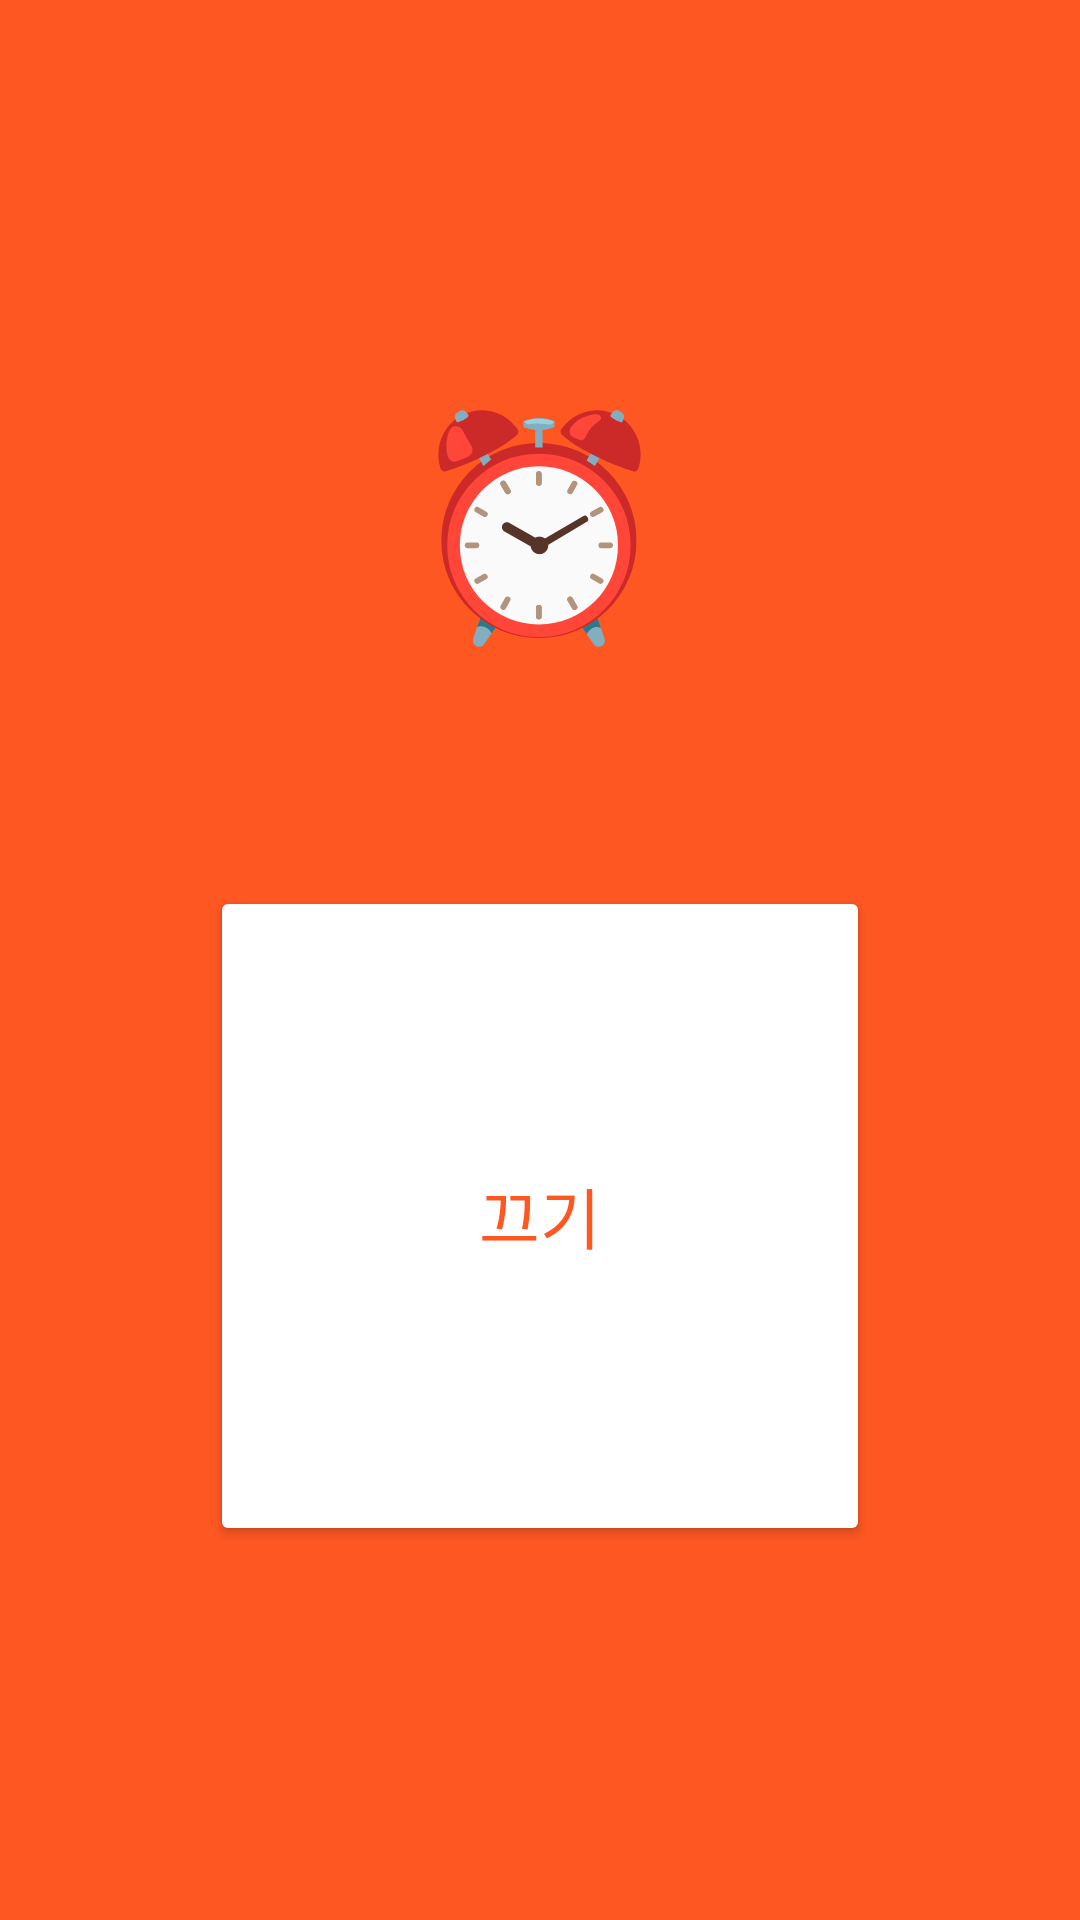

Reconstruct the res/layout file that produces this screen, plus the resources it refers to.
<!-- AndroidManifest.xml: activity theme Theme.WakeUpCall.Alarm -->
<!-- res/layout/activity_alarm.xml -->
<?xml version="1.0" encoding="utf-8"?>
<LinearLayout xmlns:android="http://schemas.android.com/apk/res/android"
    android:layout_width="match_parent"
    android:layout_height="match_parent"
    android:background="@color/alarm_background"
    android:gravity="center"
    android:orientation="vertical"
    android:padding="32dp">

    <TextView
        android:layout_width="wrap_content"
        android:layout_height="wrap_content"
        android:layout_marginBottom="24dp"
        android:text="@string/alarm_icon_emoji"
        android:textSize="72sp" />

    <TextView
        android:id="@+id/textAlarmMessage"
        android:layout_width="match_parent"
        android:layout_height="wrap_content"
        android:layout_marginBottom="16dp"
        android:gravity="center"
        android:textColor="@color/white"
        android:textSize="26sp"
        android:textStyle="bold" />

    <TextView
        android:id="@+id/textAlarmCustomMessage"
        android:layout_width="match_parent"
        android:layout_height="wrap_content"
        android:layout_marginBottom="64dp"
        android:gravity="center"
        android:textColor="@color/white"
        android:textSize="18sp"
        android:visibility="gone" />

    <Button
        android:id="@+id/buttonStopAlarm"
        android:layout_width="220dp"
        android:layout_height="220dp"
        android:backgroundTint="@color/white"
        android:text="@string/button_stop_alarm"
        android:textColor="@color/alarm_background"
        android:textSize="22sp" />

</LinearLayout>
<!-- resources referenced by this layout -->
<resources>
  <color name="alarm_background">#FF5722</color>
  <color name="white">#FFFFFFFF</color>
  <string name="alarm_icon_emoji">⏰</string>
  <string name="button_stop_alarm">끄기</string>
  <style name="Theme.WakeUpCall.Alarm" parent="Theme.Material3.DayNight.NoActionBar">
          <item name="android:windowBackground">@color/alarm_background</item>
          <item name="android:statusBarColor">@color/alarm_background</item>
      </style>
</resources>
